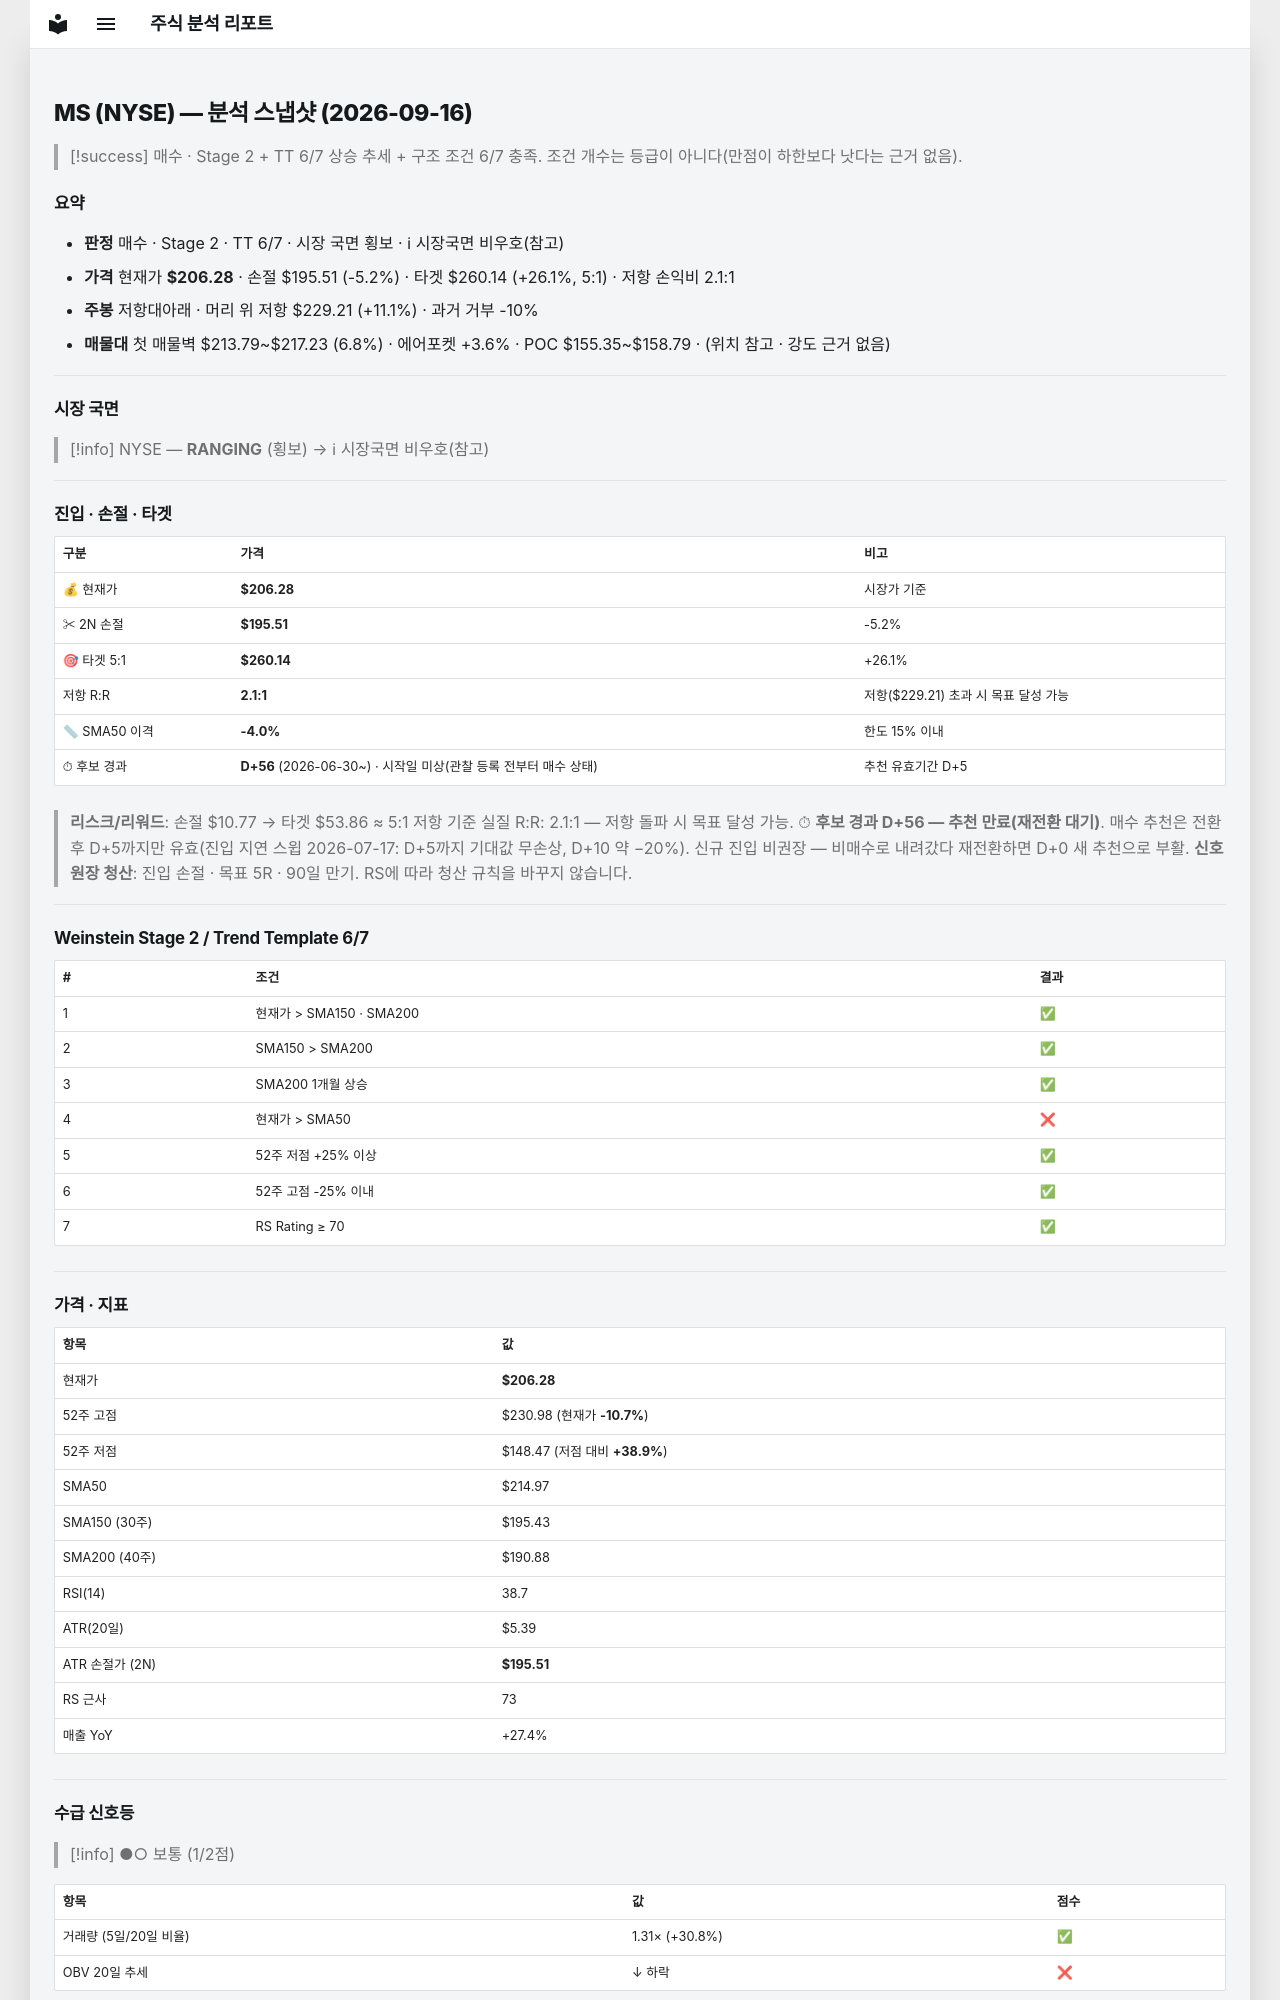

repository: soloandco/stock-reports · page: snapshots/MS-2026-09-16/index.html · generator: mkdocs

---
type: analysis-snapshot
title: MS 분석 스냅샷
ticker: MS
market: NYSE
created: 2026-09-16
updated: 2026-09-16
bar-date: 2026-09-15
verdict: 매수관찰
real-rr: 2.13
sma50-gap-pct: -4.0
candidate-days: 56
candidate-since: 2026-06-30
candidate-start-unknown: true
weekly-position: 저항대아래
weekly-overhead-price: 229.21
weekly-overhead-pct: 11.1
stage: 2
trend-template-score: 6
tt-max: 7
price: 206.27999877929688
stop-price: 195.5070185466768
market-regime: RANGING
supply-demand-score: 1/2
supply-demand-label: 보통
status: tracking
tags:
  - stock-agent
  - watchlist
  - MS
  - analysis
related:
  - "[[analysis-template]]"
---

# MS (NYSE) — 분석 스냅샷 (2026-09-16)

> [!success] 매수 · Stage 2 + TT 6/7
> 상승 추세 + 구조 조건 6/7 충족. 조건 개수는 등급이 아니다(만점이 하한보다 낫다는 근거 없음).

## 요약

- **판정** 매수 · Stage 2 · TT 6/7 · 시장 국면 횡보 · ℹ 시장국면 비우호(참고)
- **가격** 현재가 **$206.28** · 손절 $195.51 (-5.2%) · 타겟 $260.14 (+26.1%, 5:1) · 저항 손익비 2.1:1
- **주봉** 저항대아래 · 머리 위 저항 $229.21 (+11.1%) · 과거 거부 -10%
- **매물대** 첫 매물벽 $213.79~$217.23 (6.8%) · 에어포켓 +3.6% · POC $155.35~$158.79 · (위치 참고 · 강도 근거 없음)

---

## 시장 국면

> [!info] NYSE — **RANGING** (횡보) → ℹ 시장국면 비우호(참고)

---

## 진입 · 손절 · 타겟

| 구분 | 가격 | 비고 |
|------|------|------|
| 💰 현재가 | **$206.28** | 시장가 기준 |
| ✂ 2N 손절 | **$195.51** | -5.2% |
| 🎯 타겟 5:1 | **$260.14** | +26.1% |
| 저항 R:R | **2.1:1** | 저항($229.21) 초과 시 목표 달성 가능 |
| 📏 SMA50 이격 | **-4.0%** | 한도 15% 이내 |
| ⏱ 후보 경과 | **D+56** (2026-06-30~) · 시작일 미상(관찰 등록 전부터 매수 상태) | 추천 유효기간 D+5 |

> **리스크/리워드**: 손절 $10.77 → 타겟 $53.86 ≈ 5:1
> 저항 기준 실질 R:R: 2.1:1 — 저항 돌파 시 목표 달성 가능.
> ⏱ **후보 경과 D+56 — 추천 만료(재전환 대기)**. 매수 추천은 전환 후 D+5까지만 유효(진입 지연 스윕 2026-07-17: D+5까지 기대값 무손상, D+10 약 −20%). 신규 진입 비권장 — 비매수로 내려갔다 재전환하면 D+0 새 추천으로 부활.
> **신호 원장 청산**: 진입 손절 · 목표 5R · 90일 만기. RS에 따라 청산 규칙을 바꾸지 않습니다.

---

## Weinstein Stage 2 / Trend Template 6/7

| # | 조건 | 결과 |
|---|------|------|
| 1 | 현재가 > SMA150 · SMA200 | ✅ |
| 2 | SMA150 > SMA200 | ✅ |
| 3 | SMA200 1개월 상승 | ✅ |
| 4 | 현재가 > SMA50 | ❌ |
| 5 | 52주 저점 +25% 이상 | ✅ |
| 6 | 52주 고점 -25% 이내 | ✅ |
| 7 | RS Rating ≥ 70 | ✅ |

---

## 가격 · 지표

| 항목 | 값 |
|------|---|
| 현재가 | **$206.28** |
| 52주 고점 | $230.98 (현재가 **-10.7%**) |
| 52주 저점 | $148.47 (저점 대비 **+38.9%**) |
| SMA50 | $214.97 |
| SMA150 (30주) | $195.43 |
| SMA200 (40주) | $190.88 |
| RSI(14) | 38.7 |
| ATR(20일) | $5.39 |
| ATR 손절가 (2N) | **$195.51** |
| RS 근사 | 73 |
| 매출 YoY | +27.4% |

---
## 수급 신호등

> [!info] ●○ 보통 (1/2점)

| 항목 | 값 | 점수 |
|------|------|------|
| 거래량 (5일/20일 비율) | 1.31× (+30.8%) | ✅ |
| OBV 20일 추세 | ↓ 하락 | ❌ |

> **판독법**: 거래량이 20일 평균보다 20% 이상 많고 OBV(온밸런스볼륨)가 상승 중이면 매집 수급이 강한 것으로 판단합니다.

---
